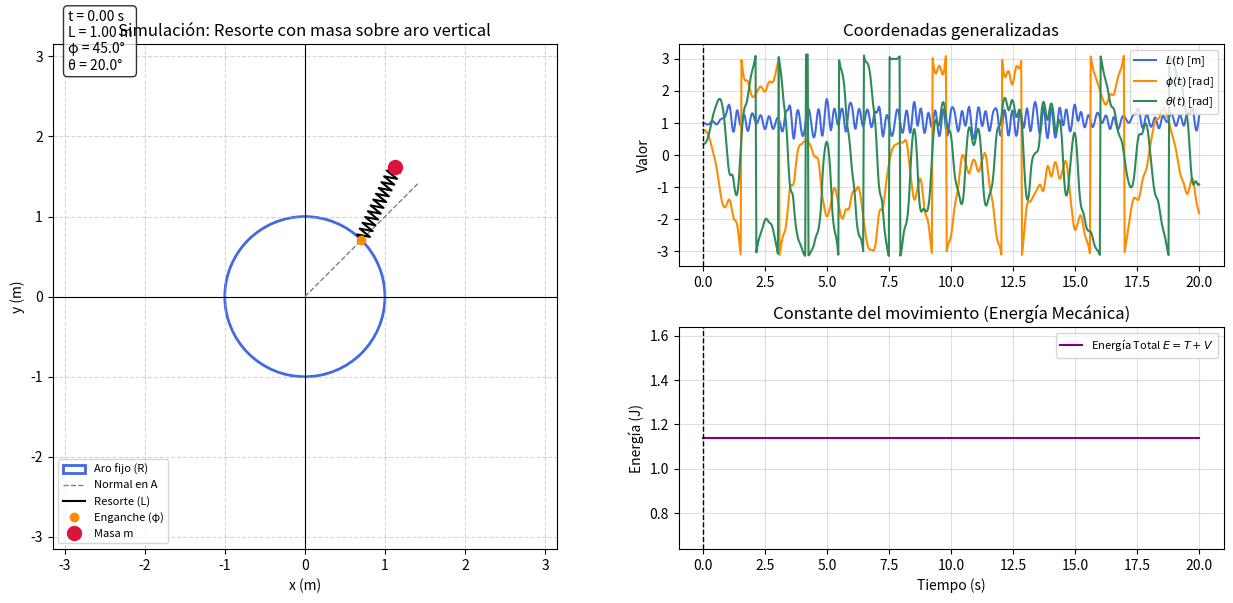

Here is the Python script that generated this plot:
#Es necesario instalar los siguientes paquetes: 'numpy', 'spicy', 'matplotlib'

import numpy as np
from scipy.integrate import solve_ivp
import matplotlib.pyplot as plt
from matplotlib.animation import FuncAnimation

# =============================================================================
# 1. PARÁMETROS DEL SISTEMA Y CONDICIONES INICIALES (MODIFICABLES POR EL USUARIO)
# =============================================================================

# Parámetros físicos
R = 1          # Radio del aro fijo (m)
l_0 = 1        # Longitud natural del resorte (m)
k = 10.0         # Constante elástica del resorte (N/m)
m = 0.05          # Masa puntual en el extremo del resorte (kg)
m_e = 0.05      # Masa efectiva de la argolla de enganche en el aro (kg) (>0 para 3 GDL)
g = 9.81         # Aceleración de la gravedad (m/s^2)

# Intervalo de tiempo de la simulación
t_max = 20     # Tiempo total de simulación (s)
fps = 30         # Fotogramas por segundo para la animación

# Condiciones iniciales: posiciones (L_0, phi_0, theta_0)
# Nota: los ángulos se introducen en grados y se convierten a radianes
L_0 = 1.0                        # Longitud inicial del resorte (m)
phi_0 = np.radians(45.0)         # Ángulo inicial respecto al centro O (rad)
theta_0 = np.radians(20)      # Ángulo inicial respecto a la normal en el aro (rad)

# Condiciones iniciales: velocidades (dL_0, dphi_0, dtheta_0)
dL_0 = 0.0                       # Velocidad radial inicial del resorte (m/s)
dphi_0 = np.radians(0.0)        # Velocidad angular inicial de phi (rad/s)
dtheta_0 = np.radians(0.0)       # Velocidad angular inicial de theta (rad/s)


# =============================================================================
# 2. ECUACIONES DEL MOVIMIENTO (EULER-LAGRANGE) Y ENERGÍA MECÁNICA
# =============================================================================

def ecuaciones_movimiento(t, y_state):
    """
    Resuelve M(q) * ddq = F(q, dq) para el vector de estado:
    y_state = [L, phi, theta, dL, dphi, dtheta]
    """
    L, phi, theta, dL, dphi, dtheta = y_state
    psi = phi + theta
    dpsi = dphi + dtheta

    sin_t = np.sin(theta)
    cos_t = np.cos(theta)

    # Matriz de masas simétrica M(q) de dimensión 3x3
    M = np.array([
        [m,               m * R * sin_t,                              0.0],
        [m * R * sin_t,   (m + m_e)*R**2 + m*L**2 + 2*m*R*L*cos_t,    m*L**2 + m*R*L*cos_t],
        [0.0,             m*L**2 + m*R*L*cos_t,                       m*L**2]
    ])

    # Vector de términos generalizados (fuerzas + términos centrífugos/Coriolis)
    F_L = (m * L * dpsi**2
           + m * R * dphi**2 * cos_t
           - k * (L - l_0)
           - m * g * np.sin(psi))

    F_phi = (-2.0 * m * (L + R * cos_t) * dL * dpsi
             + m * R * L * sin_t * dtheta * (2.0 * dphi + dtheta)
             - (m + m_e) * g * R * np.cos(phi)
             - m * g * L * np.cos(psi))

    F_theta = (-2.0 * m * L * dL * dpsi
               - m * R * L * dphi**2 * sin_t
               - m * g * L * np.cos(psi))

    F = np.array([F_L, F_phi, F_theta])

    # Resolución de las aceleraciones generalizadas [ddL, ddphi, ddtheta]
    ddL, ddphi, ddtheta = np.linalg.solve(M, F)

    return [dL, dphi, dtheta, ddL, ddphi, ddtheta]


def calcular_energia(y_state):
    """Calcula la energía mecánica total E = T + V (constante del movimiento)."""
    L, phi, theta, dL, dphi, dtheta = y_state
    psi = phi + theta
    dpsi = dphi + dtheta

    # Energía cinética
    T = (0.5 * m_e * R**2 * dphi**2 +
         0.5 * m * (dL**2 + R**2 * dphi**2 + L**2 * dpsi**2 +
                    2 * R * dL * dphi * np.sin(theta) +
                    2 * R * L * dphi * dpsi * np.cos(theta)))

    # Energía potencial
    V = (0.5 * k * (L - l_0)**2 +
         m * g * (R * np.sin(phi) + L * np.sin(psi)) +
         m_e * g * R * np.sin(phi))

    return T + V


def generar_resorte(x1, y1, x2, y2, n_espiras=12, ancho=0.08):
    """Genera las coordenadas (x, y) para dibujar visualmente las espiras del resorte."""
    dx, dy = x2 - x1, y2 - y1
    longitud = np.hypot(dx, dy)
    if longitud < 1e-6:
        return np.array([x1, x2]), np.array([y1, y2])

    ux, uy = dx / longitud, dy / longitud
    nx, ny = -uy, ux  # Vector normal unitario

    n_puntos = n_espiras * 2 + 2
    s = np.linspace(0, longitud, n_puntos)
    desplazamiento = np.zeros(n_puntos)
    desplazamiento[1:-1:2] = ancho
    desplazamiento[2:-1:2] = -ancho

    xs = x1 + s * ux + desplazamiento * nx
    ys = y1 + s * uy + desplazamiento * ny
    return xs, ys


# =============================================================================
# 3. INTEGRACIÓN NUMÉRICA Y VISUALIZACIÓN
# =============================================================================

def ejecutar_simulacion():
    estado_inicial = [L_0, phi_0, theta_0, dL_0, dphi_0, dtheta_0]
    t_eval = np.linspace(0.0, t_max, int(t_max * fps))

    print("Integrando las ecuaciones del movimiento...")
    sol = solve_ivp(
        ecuaciones_movimiento,
        (0.0, t_max),
        estado_inicial,
        t_eval=t_eval,
        method='DOP853',
        rtol=1e-10,
        atol=1e-10
    )

    L_t, phi_t, theta_t = sol.y[0], sol.y[1], sol.y[2]
    psi_t = phi_t + theta_t

    # Coordenadas cartesianas del enganche A y de la masa m
    x_A = R * np.cos(phi_t)
    y_A = R * np.sin(phi_t)
    x_m = x_A + L_t * np.cos(psi_t)
    y_m = y_A + L_t * np.sin(psi_t)

    # Energía mecánica total en cada instante
    energia_t = calcular_energia(sol.y)

    # Configuración de la figura
    fig = plt.figure(figsize=(13, 6))
    gs = fig.add_gridspec(2, 2, width_ratios=[1.2, 1])

    # Panel izquierdo: Animación del sistema físico
    ax_anim = fig.add_subplot(gs[:, 0])
    lim = R + np.max(L_t) + 0.4
    ax_anim.set_xlim(-lim, lim)
    ax_anim.set_ylim(-lim, lim)
    ax_anim.set_aspect('equal')
    ax_anim.grid(True, linestyle='--', alpha=0.5)
    ax_anim.axhline(0, color='black', lw=0.8)
    ax_anim.axvline(0, color='black', lw=0.8)
    ax_anim.set_title("Simulación: Resorte con masa sobre aro vertical")
    ax_anim.set_xlabel("x (m)")
    ax_anim.set_ylabel("y (m)")

    # Dibujo del aro fijo de radio R
    aro = plt.Circle((0, 0), R, color='royalblue', fill=False, lw=2, label='Aro fijo (R)')
    ax_anim.add_patch(aro)

    # Elementos dinámicos de la animación
    linea_normal, = ax_anim.plot([], [], '--', color='gray', lw=1, label='Normal en A')
    linea_resorte, = ax_anim.plot([], [], '-', color='black', lw=1.5, label='Resorte (L)')
    punto_enganche, = ax_anim.plot([], [], 'o', color='darkorange', markersize=6, label='Enganche (φ)')
    punto_masa, = ax_anim.plot([], [], 'o', color='crimson', markersize=10, label='Masa m')
    estela_masa, = ax_anim.plot([], [], '-', color='crimson', lw=0.8, alpha=0.5)
    texto_tiempo = ax_anim.text(0.03, 0.95, '', transform=ax_anim.transAxes, fontsize=10,
                                bbox=dict(boxstyle='round', facecolor='white', alpha=0.8))
    ax_anim.legend(loc='lower left', fontsize=8)

    # Panel superior derecho: Evolución de las coordenadas generalizadas
    ax_coord = fig.add_subplot(gs[0, 1])
    ax_coord.plot(sol.t, L_t, label=r'$L(t)$ [m]', color='royalblue')
    ax_coord.plot(sol.t, np.mod(phi_t + np.pi, 2*np.pi) - np.pi, label=r'$\phi(t)$ [rad]', color='darkorange')
    ax_coord.plot(sol.t, np.mod(theta_t + np.pi, 2*np.pi) - np.pi, label=r'$\theta(t)$ [rad]', color='seagreen')
    marcador_t1 = ax_coord.axvline(0, color='black', ls='--', lw=1)
    ax_coord.set_title("Coordenadas generalizadas")
    ax_coord.set_ylabel("Valor")
    ax_coord.grid(True, alpha=0.4)
    ax_coord.legend(loc='upper right', fontsize=8)

    # Panel inferior derecho: Conservación de la Energía Mecánica
    ax_ener = fig.add_subplot(gs[1, 1])
    ax_ener.plot(sol.t, energia_t, color='purple', lw=1.5, label='Energía Total $E = T + V$')
    ax_ener.set_ylim(energia_t[0] - 0.5, energia_t[0] + 0.5)
    marcador_t2 = ax_ener.axvline(0, color='black', ls='--', lw=1)
    ax_ener.set_title("Constante del movimiento (Energía Mecánica)")
    ax_ener.set_xlabel("Tiempo (s)")
    ax_ener.set_ylabel("Energía (J)")
    ax_ener.grid(True, alpha=0.4)
    ax_ener.legend(loc='upper right', fontsize=8)

    plt.tight_layout()

    def actualizar(frame):
        # Coordenadas actuales
        xa, ya = x_A[frame], y_A[frame]
        xm, ym = x_m[frame], y_m[frame]

        # Línea normal de referencia desde O pasando por A
        factor_normal = (R + l_0) / R
        linea_normal.set_data([0, xa * factor_normal], [0, ya * factor_normal])

        # Resorte entre A y m
        xs_res, ys_res = generar_resorte(xa, ya, xm, ym)
        linea_resorte.set_data(xs_res, ys_res)

        # Posiciones del enganche, la masa y su estela
        punto_enganche.set_data([xa], [ya])
        punto_masa.set_data([xm], [ym])
        inicio_estela = max(0, frame - 150)
        estela_masa.set_data(x_m[inicio_estela:frame+1], y_m[inicio_estela:frame+1])

        # Actualizar indicadores de tiempo
        t_actual = sol.t[frame]
        marcador_t1.set_xdata([t_actual, t_actual])
        marcador_t2.set_xdata([t_actual, t_actual])
        texto_tiempo.set_text(
            f"t = {t_actual:.2f} s\n"
            f"L = {L_t[frame]:.2f} m\n"
            f"φ = {np.degrees(phi_t[frame]) % 360:.1f}°\n"
            f"θ = {np.degrees(theta_t[frame]):.1f}°"
        )

        return (linea_normal, linea_resorte, punto_enganche,
                punto_masa, estela_masa, marcador_t1, marcador_t2, texto_tiempo)

    anim = FuncAnimation(fig, actualizar, frames=len(sol.t),
                         interval=1000/fps, blit=True)
    plt.show()

if __name__ == "__main__":
    ejecutar_simulacion()
